Run: headless pygame with SDL's dummy video driver; simulated clock (each Clock.tick advances the game by its frame time, no real sleeping); random seed 0; keys injected as events and as key.get_pressed() state; no mouse input.
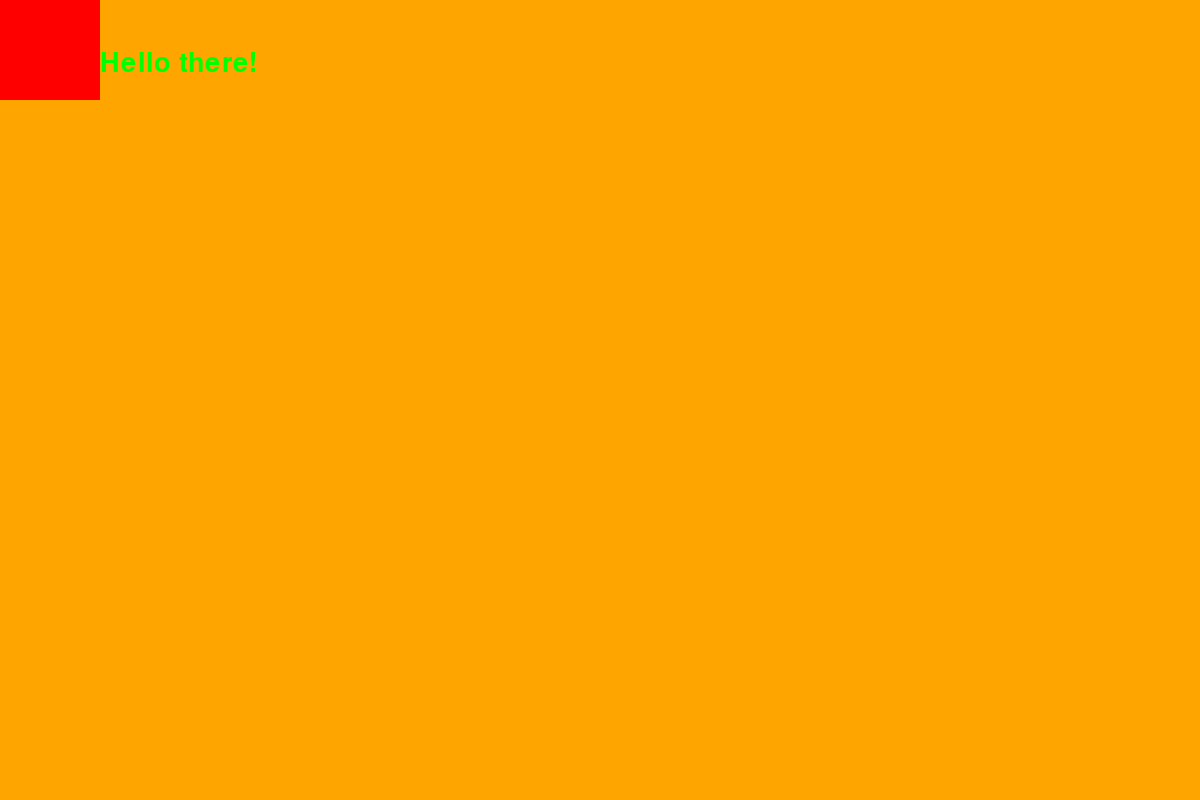
Frame 1 of 4 · flips 1–60 · no input
Frame 2 of 4 · flips 61–180 · tapped SPACE, RETURN · held RIGHT (→), D · screen unchanged from frame 1, image omitted
Frame 3 of 4 · flips 181–300 · held DOWN (↓), S · screen unchanged from frame 2, image omitted
Frame 4 of 4 · flips 301–420 · held LEFT (←), A, UP (↑), W · screen unchanged from frame 3, image omitted

The pygame program that drew these frames:

import pygame 
import sys 

from pygame.color import THECOLORS

pygame.init()

size = (1200, 800)
screen = pygame.display.set_mode(size)
screen.fill(THECOLORS['orange'])

font = pygame.font.SysFont('couriernew', 40)
text = font.render(str('Hello there!'), True, THECOLORS['green'])
screen.blit(text, (100, 50))

# avaliable_fonts = pygame.font.get_fonts()
# print(avaliable_fonts)


r = pygame.Rect(0, 0, 100, 100)
pygame.draw.rect(screen, (255, 0, 0), r, 0)

while True:
    for event in pygame.event.get():
        if event.type == pygame.QUIT:
            pygame.quit()
            sys.exit()
    pygame.display.flip()
    
